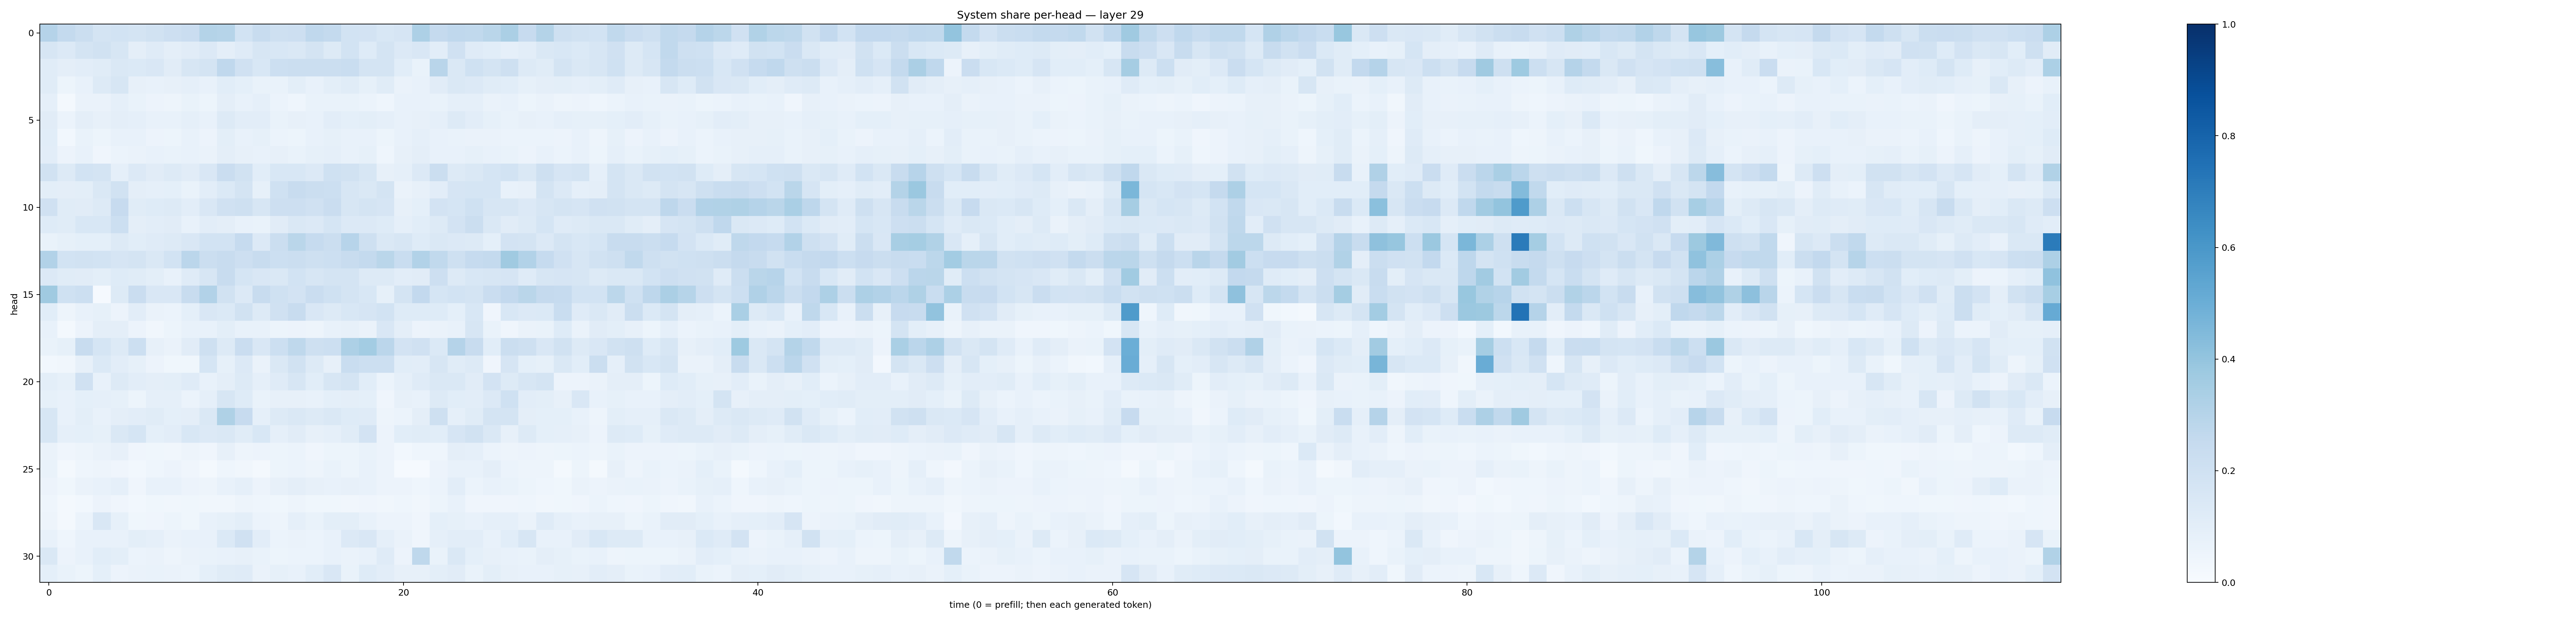

Data behind this chart, as committed beside it:
0.30425924, 0.25407568, 0.22646625, 0.17405787, 0.18587817, 0.17663078, 0.19017746, 0.21201064, 0.22667865, 0.30470115, 0.29689938, 0.1868674, 0.23760076, 0.209668, 0.2118621, 0.26803008, 0.2566091, 0.18501808, 0.18328623, 0.15537292, 0.16715464, 0.32754955, 0.2514086, 0.26774955
0.1621, 0.1356, 0.1725, 0.1877, 0.1612, 0.09532, 0.1178, 0.09394, 0.1105, 0.136, 0.09445, 0.1207, 0.1572, 0.1526, 0.144, 0.1784, 0.1292, 0.1853, 0.1224, 0.1739, 0.1349, 0.1485, 0.1029, 0.1978
0.1164, 0.09655, 0.1031, 0.115, 0.1462, 0.1396, 0.1501, 0.1095, 0.1568, 0.1774, 0.2685, 0.1983, 0.1529, 0.2184, 0.2207, 0.222, 0.2224, 0.2325, 0.1758, 0.1762, 0.108, 0.06859, 0.2897, 0.1418
0.1167, 0.05168, 0.07767, 0.1284, 0.1606, 0.08045, 0.07607, 0.07936, 0.08848, 0.07705, 0.1087, 0.09365, 0.06815, 0.06832, 0.1012, 0.07469, 0.1, 0.1135, 0.08322, 0.1158, 0.06428, 0.07761, 0.1124, 0.1477
0.08923, 0.02323, 0.06438, 0.06321, 0.08839, 0.06753, 0.05632, 0.04988, 0.07013, 0.05165, 0.09482, 0.07632, 0.08864, 0.05955, 0.04656, 0.06724, 0.06737, 0.06865, 0.06228, 0.04523, 0.07099, 0.07717, 0.06829, 0.08765
0.1125, 0.06193, 0.09428, 0.08161, 0.09676, 0.08759, 0.07279, 0.07686, 0.08807, 0.07302, 0.1283, 0.1021, 0.1047, 0.0681, 0.08065, 0.07538, 0.1027, 0.09309, 0.0999, 0.08873, 0.07628, 0.07897, 0.089, 0.1281
0.1078, 0.02777, 0.06717, 0.05264, 0.07579, 0.07068, 0.05545, 0.05455, 0.07055, 0.05801, 0.09957, 0.07149, 0.08443, 0.06094, 0.0522, 0.07186, 0.08405, 0.07461, 0.07474, 0.05237, 0.07718, 0.08899, 0.07036, 0.06681
0.1052, 0.05788, 0.07336, 0.04023, 0.06073, 0.06567, 0.07461, 0.06692, 0.07326, 0.06554, 0.09437, 0.07912, 0.07328, 0.07951, 0.06972, 0.08463, 0.08662, 0.07427, 0.08265, 0.04679, 0.07999, 0.09426, 0.07273, 0.07201
0.188, 0.1275, 0.1873, 0.1794, 0.08747, 0.1363, 0.1103, 0.1296, 0.1112, 0.1522, 0.2277, 0.1908, 0.1059, 0.1538, 0.1527, 0.1334, 0.2007, 0.1926, 0.1596, 0.07961, 0.08937, 0.1334, 0.2239, 0.1321
0.1007, 0.09466, 0.09972, 0.1415, 0.1944, 0.09709, 0.08698, 0.08987, 0.06728, 0.1052, 0.1376, 0.1771, 0.08358, 0.2008, 0.241, 0.2191, 0.2168, 0.1597, 0.1447, 0.1728, 0.06442, 0.08028, 0.1036, 0.1649
0.1976, 0.117, 0.1096, 0.1304, 0.2427, 0.1154, 0.1231, 0.132, 0.1023, 0.1499, 0.199, 0.2048, 0.1565, 0.2143, 0.2117, 0.1973, 0.2289, 0.1608, 0.1733, 0.1654, 0.0816, 0.09146, 0.1825, 0.1718
0.1221, 0.115, 0.1524, 0.1557, 0.2172, 0.09392, 0.1033, 0.111, 0.07601, 0.1033, 0.09634, 0.07293, 0.06761, 0.1102, 0.1412, 0.1366, 0.1681, 0.1356, 0.1338, 0.125, 0.08738, 0.1068, 0.1294, 0.1833
0.06775, 0.08342, 0.09141, 0.09118, 0.1257, 0.1078, 0.1183, 0.1305, 0.1496, 0.1854, 0.1874, 0.2477, 0.1347, 0.2225, 0.2862, 0.2468, 0.2207, 0.293, 0.2099, 0.1465, 0.1571, 0.1233, 0.1421, 0.1358
0.3097, 0.1874, 0.1916, 0.1858, 0.1679, 0.1738, 0.1461, 0.1866, 0.283, 0.2196, 0.238, 0.2126, 0.2388, 0.2161, 0.2226, 0.2108, 0.2158, 0.2375, 0.2575, 0.2875, 0.231, 0.3111, 0.263, 0.2047
0.1336, 0.1169, 0.1094, 0.1008, 0.124, 0.1136, 0.1001, 0.07675, 0.1175, 0.1611, 0.2359, 0.1686, 0.1502, 0.1408, 0.1847, 0.1568, 0.1745, 0.1726, 0.1304, 0.1288, 0.1028, 0.1104, 0.2136, 0.1321
0.371, 0.2, 0.2182, 0.01068, 0.1275, 0.2277, 0.1508, 0.1507, 0.2356, 0.3089, 0.1914, 0.134, 0.2401, 0.2006, 0.1833, 0.2275, 0.2013, 0.1765, 0.1545, 0.08342, 0.1791, 0.2595, 0.1682, 0.1864
0.1085, 0.04935, 0.07301, 0.08378, 0.05515, 0.105, 0.06485, 0.06193, 0.09337, 0.1503, 0.1395, 0.1886, 0.1292, 0.1969, 0.2406, 0.1501, 0.1321, 0.1552, 0.1665, 0.1866, 0.1221, 0.1244, 0.1241, 0.09232
0.07436, 0.01935, 0.05849, 0.0968, 0.09376, 0.05578, 0.03473, 0.05409, 0.07221, 0.07732, 0.09812, 0.07457, 0.07335, 0.0509, 0.05655, 0.0479, 0.07551, 0.07818, 0.06439, 0.1507, 0.09466, 0.05533, 0.064, 0.07571
0.0668, 0.08356, 0.2403, 0.1707, 0.1273, 0.2166, 0.07992, 0.0634, 0.1097, 0.2051, 0.1316, 0.2285, 0.1488, 0.2165, 0.2733, 0.2055, 0.2172, 0.3252, 0.3579, 0.2835, 0.1824, 0.1974, 0.1391, 0.3034
0.02943, 0.03377, 0.0803, 0.1399, 0.1019, 0.08425, 0.05549, 0.03777, 0.03892, 0.169, 0.08507, 0.1365, 0.06447, 0.1409, 0.194, 0.132, 0.07826, 0.2321, 0.217, 0.2149, 0.1076, 0.1024, 0.1605, 0.1147
0.09983, 0.08593, 0.1969, 0.07507, 0.1289, 0.104, 0.09436, 0.09931, 0.1186, 0.07066, 0.09466, 0.1294, 0.08929, 0.1203, 0.1603, 0.1078, 0.1637, 0.1752, 0.1069, 0.05941, 0.08804, 0.119, 0.1418, 0.1458
0.08518, 0.07507, 0.09157, 0.08848, 0.08552, 0.05095, 0.0879, 0.08899, 0.05956, 0.08815, 0.1636, 0.1239, 0.06926, 0.0803, 0.081, 0.07655, 0.09327, 0.09391, 0.09344, 0.03955, 0.07882, 0.07324, 0.1318, 0.1081
0.1635, 0.07684, 0.09993, 0.07208, 0.09695, 0.103, 0.1167, 0.09163, 0.09422, 0.1431, 0.3205, 0.2434, 0.08913, 0.1293, 0.1483, 0.1299, 0.1478, 0.122, 0.1211, 0.04959, 0.0606, 0.095, 0.2032, 0.08807
0.1569, 0.08937, 0.09234, 0.0844, 0.146, 0.1716, 0.09191, 0.1026, 0.1549, 0.1334, 0.1453, 0.1161, 0.1552, 0.08959, 0.1114, 0.0817, 0.08685, 0.1148, 0.1836, 0.05736, 0.1092, 0.1163, 0.1086, 0.1676
0.06618, 0.04207, 0.04951, 0.06272, 0.08054, 0.04057, 0.03661, 0.03368, 0.04847, 0.03989, 0.07823, 0.04893, 0.0573, 0.05128, 0.06089, 0.04178, 0.05107, 0.05376, 0.06824, 0.05474, 0.02997, 0.04581, 0.04381, 0.09392
0.06731, 0.01779, 0.04412, 0.04879, 0.04078, 0.02839, 0.04484, 0.0565, 0.03984, 0.02067, 0.04321, 0.03438, 0.01993, 0.05413, 0.06097, 0.0472, 0.06785, 0.05313, 0.0769, 0.05763, 0.01072, 0.01042, 0.0564, 0.07789
0.05542, 0.03824, 0.06585, 0.07166, 0.08722, 0.03914, 0.07115, 0.07112, 0.05642, 0.05025, 0.07481, 0.08734, 0.05508, 0.08164, 0.09655, 0.08054, 0.07755, 0.07867, 0.07388, 0.05716, 0.05642, 0.04416, 0.05879, 0.1027
0.04517, 0.01703, 0.02768, 0.05698, 0.04107, 0.02869, 0.0354, 0.03396, 0.03846, 0.03407, 0.0326, 0.04726, 0.04456, 0.0389, 0.04776, 0.03843, 0.03863, 0.03473, 0.04114, 0.03391, 0.0438, 0.03156, 0.05136, 0.07192
0.05039, 0.02117, 0.0616, 0.1505, 0.08428, 0.03717, 0.04077, 0.05241, 0.03667, 0.07454, 0.08584, 0.09967, 0.06029, 0.05049, 0.08879, 0.06995, 0.1012, 0.09772, 0.07638, 0.05584, 0.05708, 0.03914, 0.0916, 0.08485
0.07787, 0.04337, 0.07502, 0.07497, 0.07298, 0.1001, 0.08708, 0.0664, 0.07739, 0.07236, 0.1382, 0.1958, 0.1051, 0.05974, 0.06406, 0.06113, 0.0705, 0.1355, 0.1487, 0.0894, 0.06395, 0.03928, 0.08957, 0.1024
0.1475, 0.05577, 0.07552, 0.1062, 0.09955, 0.06006, 0.06568, 0.05025, 0.0663, 0.06868, 0.07533, 0.08012, 0.06975, 0.05426, 0.06088, 0.06129, 0.07801, 0.06307, 0.07529, 0.1203, 0.0583, 0.2708, 0.06668, 0.1442
0.09089, 0.06894, 0.05187, 0.0902, 0.05856, 0.06283, 0.06692, 0.06587, 0.06073, 0.09313, 0.1168, 0.1184, 0.06306, 0.08204, 0.07159, 0.108, 0.1498, 0.0687, 0.1214, 0.105, 0.08161, 0.08056, 0.09839, 0.1109
